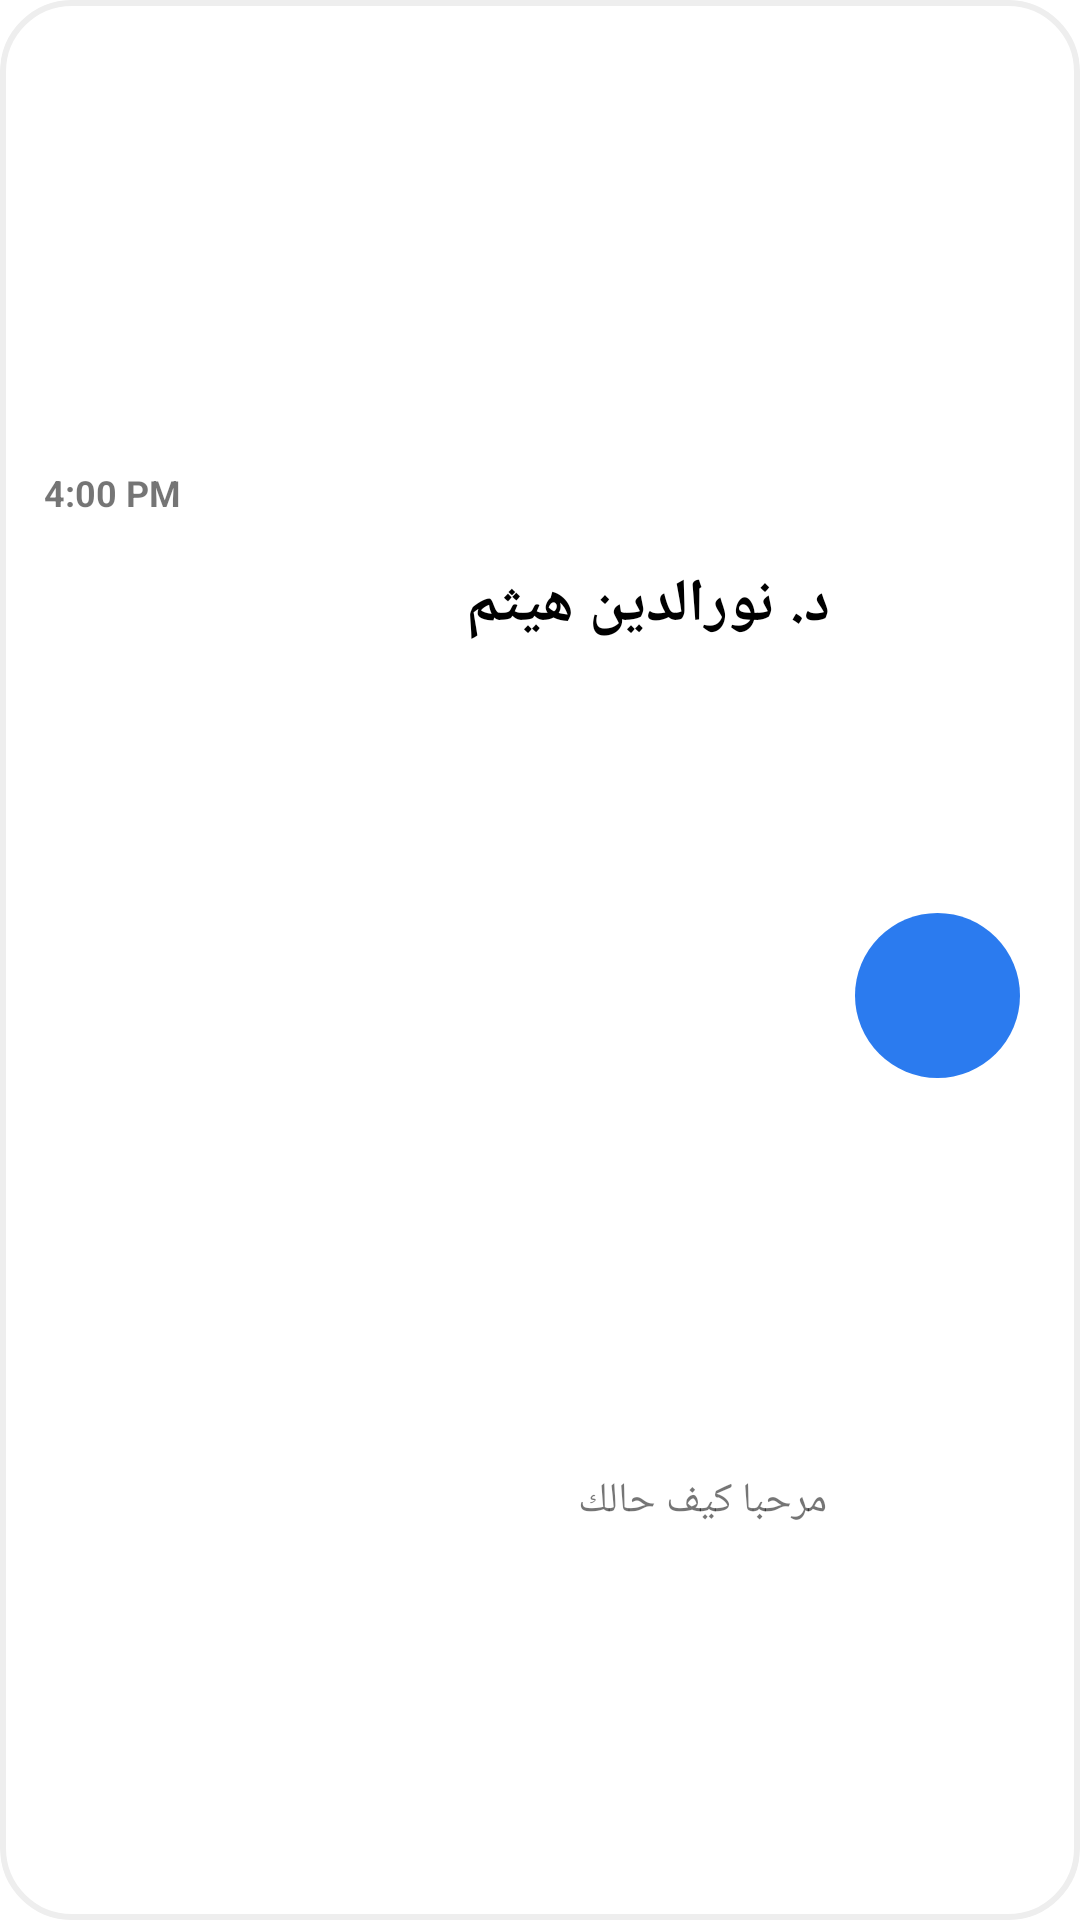

Android layout source for this screen:
<!-- AndroidManifest.xml: application theme Theme.Mkjli -->
<!-- res/layout/pour_chat.xml -->
<?xml version="1.0" encoding="utf-8"?>
<androidx.cardview.widget.CardView xmlns:android="http://schemas.android.com/apk/res/android"
    xmlns:app="http://schemas.android.com/apk/res-auto"
    xmlns:tools="http://schemas.android.com/tools"
    android:layout_width="380dp"
    android:layout_height="80dp"
    android:layout_margin="14dp"
    android:backgroundTint="@color/white"
    app:cardCornerRadius="23dp"
    app:cardElevation="0dp"

    >

    <androidx.constraintlayout.widget.ConstraintLayout
        android:layout_width="match_parent"
        android:layout_height="match_parent"
        android:background="@drawable/strok_backround"
        >

        <androidx.constraintlayout.widget.ConstraintLayout
            android:id="@+id/constraintLayout3"
            android:layout_width="55dp"
            android:layout_height="55dp"
            android:background="@drawable/background_pour_card"
            app:layout_constraintBottom_toBottomOf="parent"
            app:layout_constraintEnd_toEndOf="parent"
            app:layout_constraintHorizontal_bias="0.934"
            app:layout_constraintStart_toStartOf="parent"
            app:layout_constraintTop_toTopOf="parent"
            app:layout_constraintVertical_bias="0.52">

        </androidx.constraintlayout.widget.ConstraintLayout>

        <TextView
            android:id="@+id/textView4"
            android:layout_width="wrap_content"
            android:layout_height="wrap_content"
            android:text="@string/asdasd"
            android:textColor="#000000"
            android:textSize="20sp"
            android:textStyle="bold"
            app:layout_constraintBottom_toBottomOf="parent"
            app:layout_constraintEnd_toEndOf="parent"
            app:layout_constraintHorizontal_bias="0.651"
            app:layout_constraintStart_toStartOf="parent"
            app:layout_constraintTop_toTopOf="parent"
            app:layout_constraintVertical_bias="0.307" />

        <TextView
            android:id="@+id/textView18"
            android:layout_width="wrap_content"
            android:layout_height="wrap_content"
            android:text="@string/asdffz"
            app:layout_constraintBottom_toBottomOf="parent"
            app:layout_constraintEnd_toEndOf="parent"
            app:layout_constraintHorizontal_bias="0.696"
            app:layout_constraintStart_toStartOf="parent"
            app:layout_constraintTop_toTopOf="parent"
            app:layout_constraintVertical_bias="0.79" />

        <TextView
            android:id="@+id/textView19"
            android:layout_width="wrap_content"
            android:layout_height="wrap_content"
            android:text="@string/sa3a"
            android:textSize="12sp"
            android:textStyle="bold"
            app:layout_constraintBottom_toBottomOf="parent"
            app:layout_constraintEnd_toEndOf="parent"
            app:layout_constraintHorizontal_bias="0.047"
            app:layout_constraintStart_toStartOf="parent"
            app:layout_constraintTop_toTopOf="parent"
            app:layout_constraintVertical_bias="0.25" />
    </androidx.constraintlayout.widget.ConstraintLayout>
</androidx.cardview.widget.CardView>
<!-- resources referenced by this layout -->
<resources>
  <color name="white">#FFFFFFFF</color>
  <!-- drawable background_pour_card (drawable) -->
  <?xml version="1.0" encoding="utf-8"?>
  <selector xmlns:android="http://schemas.android.com/apk/res/android">
      <item>
          <shape android:shape="oval">
              <solid android:color="#2b7bef"/>
          </shape>
      </item>
  </selector>
  <!-- drawable strok_backround (drawable) -->
  <?xml version="1.0" encoding="utf-8"?>
  <shape xmlns:android="http://schemas.android.com/apk/res/android" >
      <solid android:color="@color/white" />
      <corners android:radius="23dp"/>
      <stroke android:color="#EEEEEE" android:width="2dp" />
  
  
  
  </shape>
  <string name="asdasd">د. نورالدين هيثم</string>
  <string name="asdffz">مرحبا كيف حالك</string>
  <string name="sa3a">4:00 PM</string>
  <style name="Theme.Mkjli" parent="Theme.MaterialComponents.DayNight.NoActionBar">
          
          <item name="colorPrimary">@color/light_bleu</item>
          <item name="colorPrimaryVariant">@color/purple_700</item>
          <item name="colorOnPrimary">@color/black</item>
          
          <item name="colorSecondary">@color/teal_200</item>
          <item name="colorSecondaryVariant">@color/teal_700</item>
          <item name="colorOnSecondary">@color/black</item>
          
          <item name="android:statusBarColor">@color/grey</item>
          
      </style>
  <color name="light_bleu">#2b7bef</color>
  <color name="purple_700">#FF3700B3</color>
  <color name="black">#FF000000</color>
  <color name="teal_200">#FF03DAC5</color>
  <color name="teal_700">#FF018786</color>
  <color name="grey">#d2d2d2</color>
</resources>
